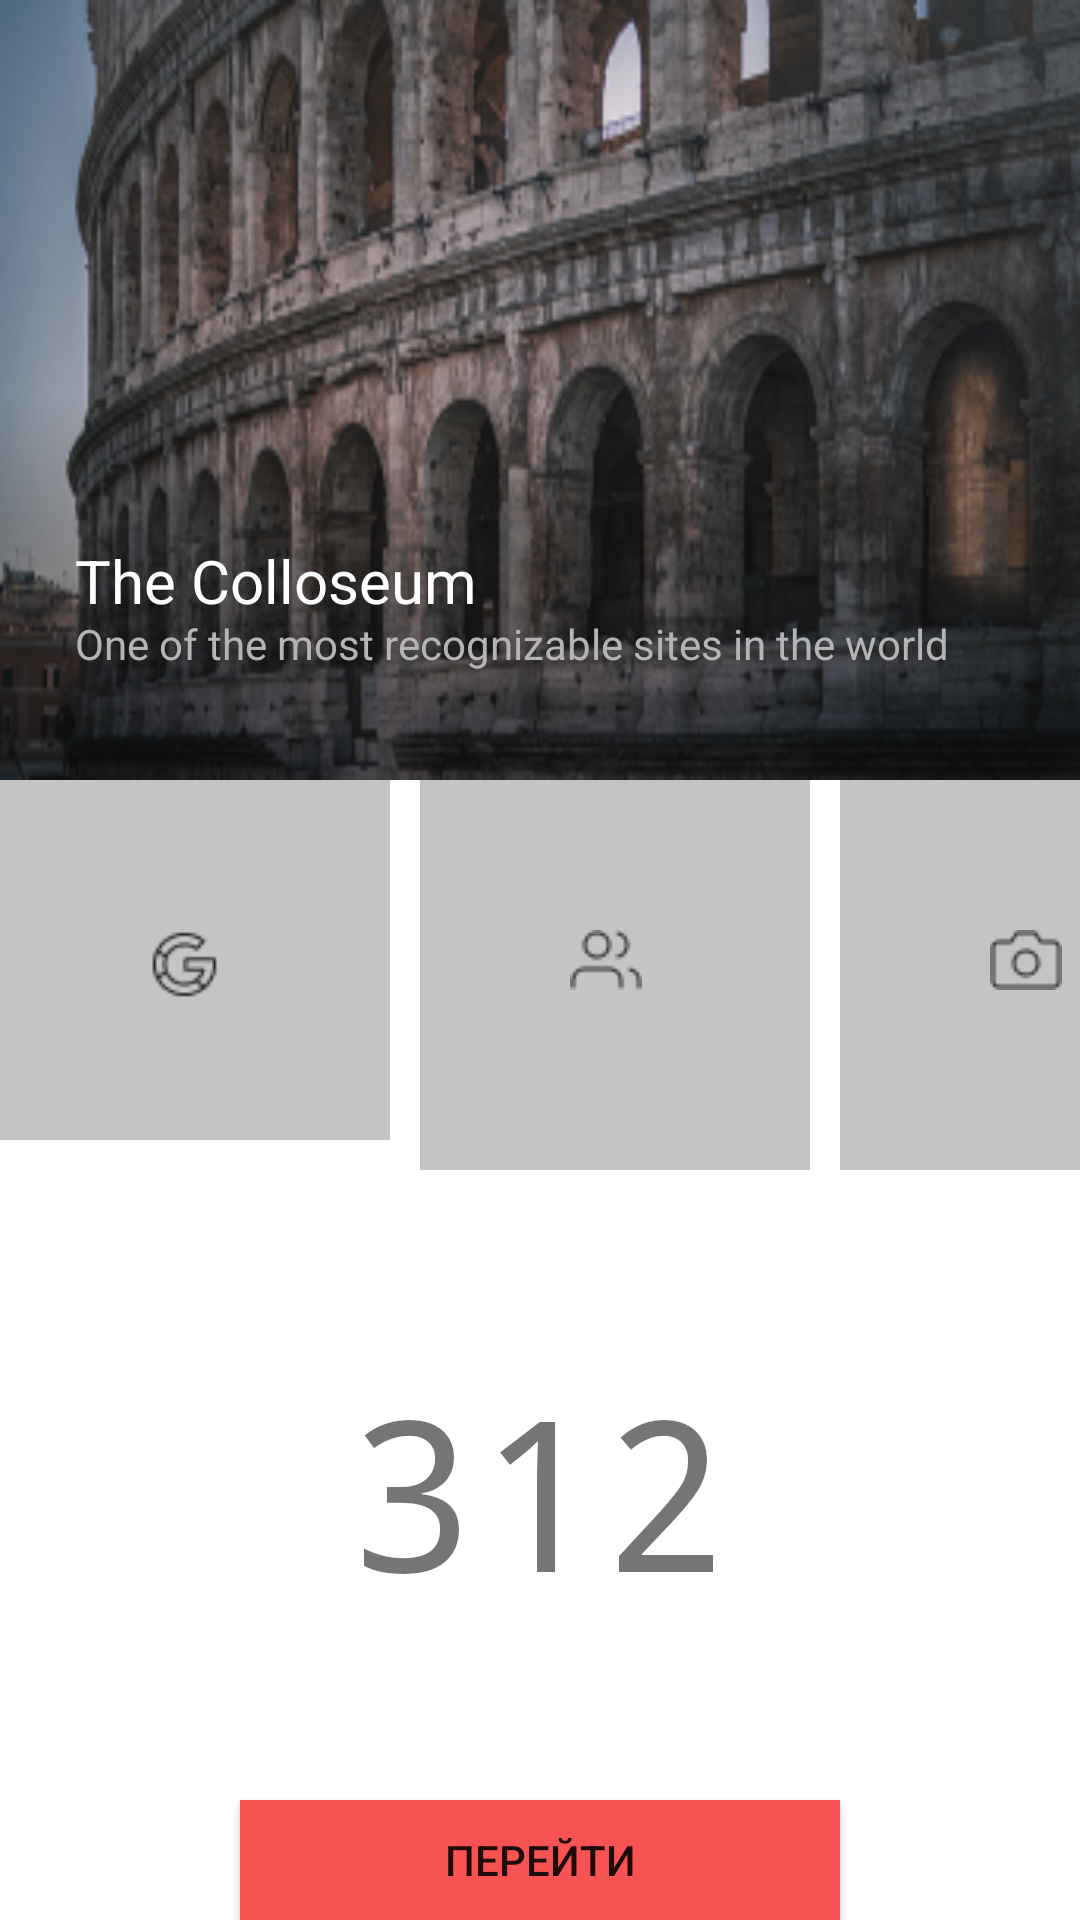

Android layout source for this screen:
<!-- AndroidManifest.xml: application theme Theme.MyApplication -->
<!-- res/layout/activity_main1.xml -->
<?xml version="1.0" encoding="utf-8"?>
<RelativeLayout xmlns:android="http://schemas.android.com/apk/res/android"
    xmlns:app="http://schemas.android.com/apk/res-auto"
    android:layout_width="match_parent"
    android:layout_height="match_parent">

    <FrameLayout
        android:id="@+id/loyout"
        android:layout_width="match_parent"
        android:layout_height="260dp"
        android:background="@drawable/ic_bg" />

    <TextView
        android:id="@+id/rt_b"
        android:layout_width="wrap_content"
        android:layout_height="wrap_content"
        android:layout_marginLeft="25dp"
        android:layout_marginTop="180dp"
        android:text="The Colloseum"
        android:textColor="@color/white"
        android:textSize="20dp" />

    <TextView
        android:layout_width="wrap_content"
        android:layout_height="wrap_content"
        android:layout_marginLeft="25dp"
        android:layout_marginTop="205dp"
        android:text="One of the most recognizable sites in the world"
        android:textColor="@color/grey"
        android:textSize="14dp" />

    <FrameLayout
        android:id="@+id/btn"
        android:layout_width="130dp"
        android:layout_height="120dp"
        android:layout_below="@id/loyout"
        android:background="@drawable/ic_back3" />

    <FrameLayout
        android:id="@+id/btn1"
        android:layout_width="130dp"
        android:layout_height="130dp"
        android:layout_below="@id/loyout"
        android:layout_marginLeft="10dp"
        android:layout_toRightOf="@id/btn"
        android:background="@drawable/ic_back3" />

    <FrameLayout
        android:layout_width="130dp"
        android:layout_height="130dp"
        android:layout_below="@id/loyout"
        android:layout_marginLeft="10dp"
        android:layout_toRightOf="@id/btn1"
        android:background="@drawable/ic_back3" />

    <ImageView
        android:layout_width="wrap_content"
        android:layout_height="wrap_content"
        android:layout_marginLeft="50dp"
        android:layout_marginTop="310dp"
        android:background="@drawable/ic_bac" />

    <ImageView
        android:layout_width="wrap_content"
        android:layout_height="wrap_content"
        android:layout_marginLeft="190dp"
        android:layout_marginTop="310dp"
        android:background="@drawable/ic_btn" />


    <ImageView
        android:layout_width="wrap_content"
        android:layout_height="wrap_content"
        android:layout_marginLeft="330dp"
        android:layout_marginTop="310dp"
        android:background="@drawable/ic_btn1" />

    <TextView
        android:layout_width="wrap_content"
        android:layout_height="wrap_content"
        android:text="312"
        android:textSize="70dp"
        android:layout_centerHorizontal="true"
        android:layout_marginTop="450dp"
        android:fontFamily="monospace"/>

    <Button
        android:id="@+id/boot"
        android:layout_width="200dp"
        android:layout_height="wrap_content"
        android:layout_centerHorizontal="true"
        android:layout_marginTop="600dp"
        android:background="#F85353"
        android:text="Перейти" />

</RelativeLayout>
<!-- resources referenced by this layout -->
<resources>
  <color name="grey">#B5B4B4</color>
  <color name="white">#FFFFFFFF</color>
  <!-- drawable ic_bac: png bitmap (drawable, 716 bytes) -->
  <!-- drawable ic_back3: png bitmap (drawable, 333 bytes) -->
  <!-- drawable ic_bg: png bitmap (drawable, 113569 bytes) -->
  <!-- drawable ic_btn: png bitmap (drawable, 436 bytes) -->
  <!-- drawable ic_btn1: png bitmap (drawable, 534 bytes) -->
  <style name="Theme.MyApplication" parent="Theme.MaterialComponents.DayNight.NoActionBar">
          
          <item name="colorPrimary">@color/purple_200</item>
          <item name="colorPrimaryVariant">@color/purple_700</item>
          <item name="colorOnPrimary">@color/white</item>
          
          <item name="colorSecondary">@color/teal_200</item>
          <item name="colorSecondaryVariant">@color/teal_700</item>
          <item name="colorOnSecondary">@color/black</item>
          
          <item name="android:statusBarColor" tools:targetApi="l">?attr/colorPrimaryVariant</item>
          
      </style>
  <color name="purple_200">#FFBB86FC</color>
  <color name="purple_700">#FF3700B3</color>
  <color name="teal_200">#FF03DAC5</color>
  <color name="teal_700">#FF018786</color>
  <color name="black">#FF000000</color>
</resources>
